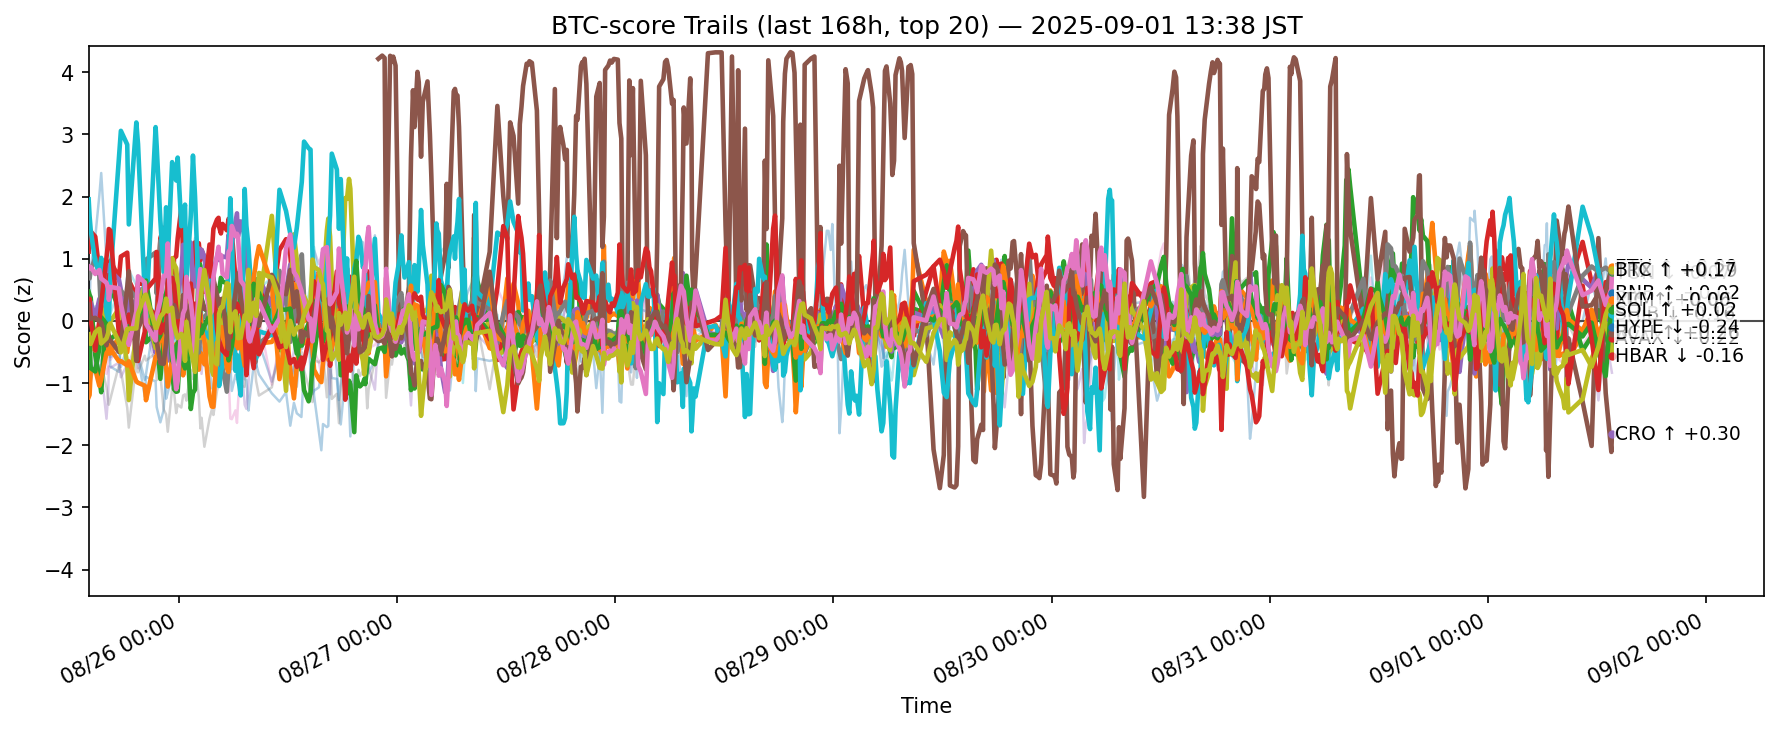

The file beside this chart, header and first rows:
ts, side, symbol, score
2025-08-25 05:06:09.091391+00:00, btc, ADA, -0.3207
2025-08-25 05:06:09.091391+00:00, btc, AVAX, 0.161
2025-08-25 05:06:09.091391+00:00, btc, BCH, 0.4685
2025-08-25 05:06:09.091391+00:00, btc, BNB, 1.115
2025-08-25 05:06:09.091391+00:00, btc, BTC, 0.2586
2025-08-25 05:06:09.091391+00:00, btc, DOGE, -0.6321
2025-08-25 05:06:09.091391+00:00, btc, DOT, -0.4242
2025-08-25 05:06:09.091391+00:00, btc, ETH, 0.7299
2025-08-25 05:06:09.091391+00:00, btc, HBAR, -0.3739
2025-08-25 05:06:09.091391+00:00, btc, HYPE, 1.956
2025-08-25 05:06:09.091391+00:00, btc, LINK, -0.2218
2025-08-25 05:06:09.091391+00:00, btc, LTC, -1.226
2025-08-25 05:06:09.091391+00:00, btc, SHIB, -0.593
2025-08-25 05:06:09.091391+00:00, btc, SOL, 0.01058
2025-08-25 05:06:09.091391+00:00, btc, SUI, -0.8094
2025-08-25 05:06:09.091391+00:00, btc, TON, 0.2625
2025-08-25 05:06:09.091391+00:00, btc, TRX, 0.8715
2025-08-25 05:06:09.091391+00:00, btc, UNI, -0.8311
2025-08-25 05:06:09.091391+00:00, btc, XLM, -0.2148
2025-08-25 05:06:09.091391+00:00, btc, XRP, -0.2422
2025-08-25 05:12:08.446278+00:00, btc, ADA, -0.3409
2025-08-25 05:12:08.446278+00:00, btc, AVAX, 0.2316
2025-08-25 05:12:08.446278+00:00, btc, BCH, 0.4179
2025-08-25 05:12:08.446278+00:00, btc, BNB, 1.464
2025-08-25 05:12:08.446278+00:00, btc, BTC, 0.1972
2025-08-25 05:12:08.446278+00:00, btc, DOGE, -0.7551
2025-08-25 05:12:08.446278+00:00, btc, DOT, -0.4892
2025-08-25 05:12:08.446278+00:00, btc, ETH, 0.6846
2025-08-25 05:12:08.446278+00:00, btc, HBAR, -0.3223
2025-08-25 05:12:08.446278+00:00, btc, HYPE, 1.686
2025-08-25 05:12:08.446278+00:00, btc, LINK, 0.2318
2025-08-25 05:12:08.446278+00:00, btc, LTC, -1.19
2025-08-25 05:12:08.446278+00:00, btc, SHIB, -0.364
2025-08-25 05:12:08.446278+00:00, btc, SOL, 0.3573
2025-08-25 05:12:08.446278+00:00, btc, SUI, -1.173
2025-08-25 05:12:08.446278+00:00, btc, TON, 0.06976
2025-08-25 05:12:08.446278+00:00, btc, TRX, 0.8453
2025-08-25 05:12:08.446278+00:00, btc, UNI, -1.036
2025-08-25 05:12:08.446278+00:00, btc, XLM, -0.3228
2025-08-25 05:12:08.446278+00:00, btc, XRP, -0.2475
2025-08-25 05:19:28.071374+00:00, btc, ADA, -0.7015
2025-08-25 05:19:28.071374+00:00, btc, AVAX, 0.01517
2025-08-25 05:19:28.071374+00:00, btc, BCH, 0.3774
2025-08-25 05:19:28.071374+00:00, btc, BNB, 1.439
2025-08-25 05:19:28.071374+00:00, btc, BTC, 0.3031
2025-08-25 05:19:28.071374+00:00, btc, DOGE, -0.6999
2025-08-25 05:19:28.071374+00:00, btc, DOT, -0.5319
2025-08-25 05:19:28.071374+00:00, btc, ETH, 0.8086
2025-08-25 05:19:28.071374+00:00, btc, HBAR, -0.4065
2025-08-25 05:19:28.071374+00:00, btc, HYPE, 1.468
2025-08-25 05:19:28.071374+00:00, btc, LINK, 0.8518
2025-08-25 05:19:28.071374+00:00, btc, LTC, -0.8147
2025-08-25 05:19:28.071374+00:00, btc, SHIB, -0.7577
2025-08-25 05:19:28.071374+00:00, btc, SOL, 0.01873
2025-08-25 05:19:28.071374+00:00, btc, SUI, -0.9859
2025-08-25 05:19:28.071374+00:00, btc, TON, 0.0375
2025-08-25 05:19:28.071374+00:00, btc, TRX, 0.8669
2025-08-25 05:19:28.071374+00:00, btc, UNI, -0.9428
2025-08-25 05:19:28.071374+00:00, btc, XLM, -0.3705
2025-08-25 05:19:28.071374+00:00, btc, XRP, -0.02904
... 11,960 more rows
